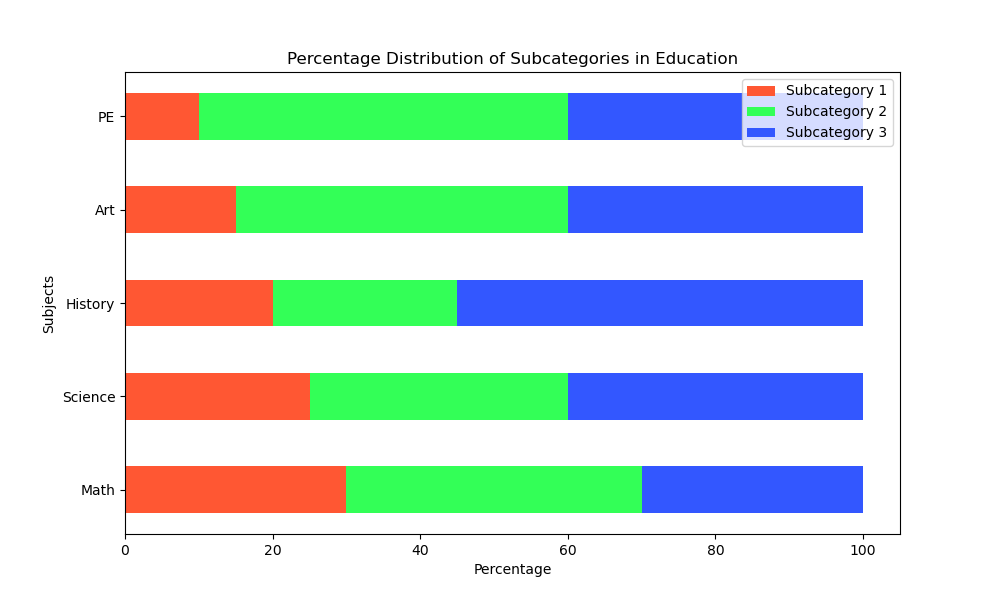

Data behind this chart, as committed beside it:
Category, Subcategory, Percentage1, Percentage2, Percentage3
Education, Math, 30, 40, 30
Education, Science, 25, 35, 40
Education, History, 20, 25, 55
Education, Art, 15, 45, 40
Education, PE, 10, 50, 40
